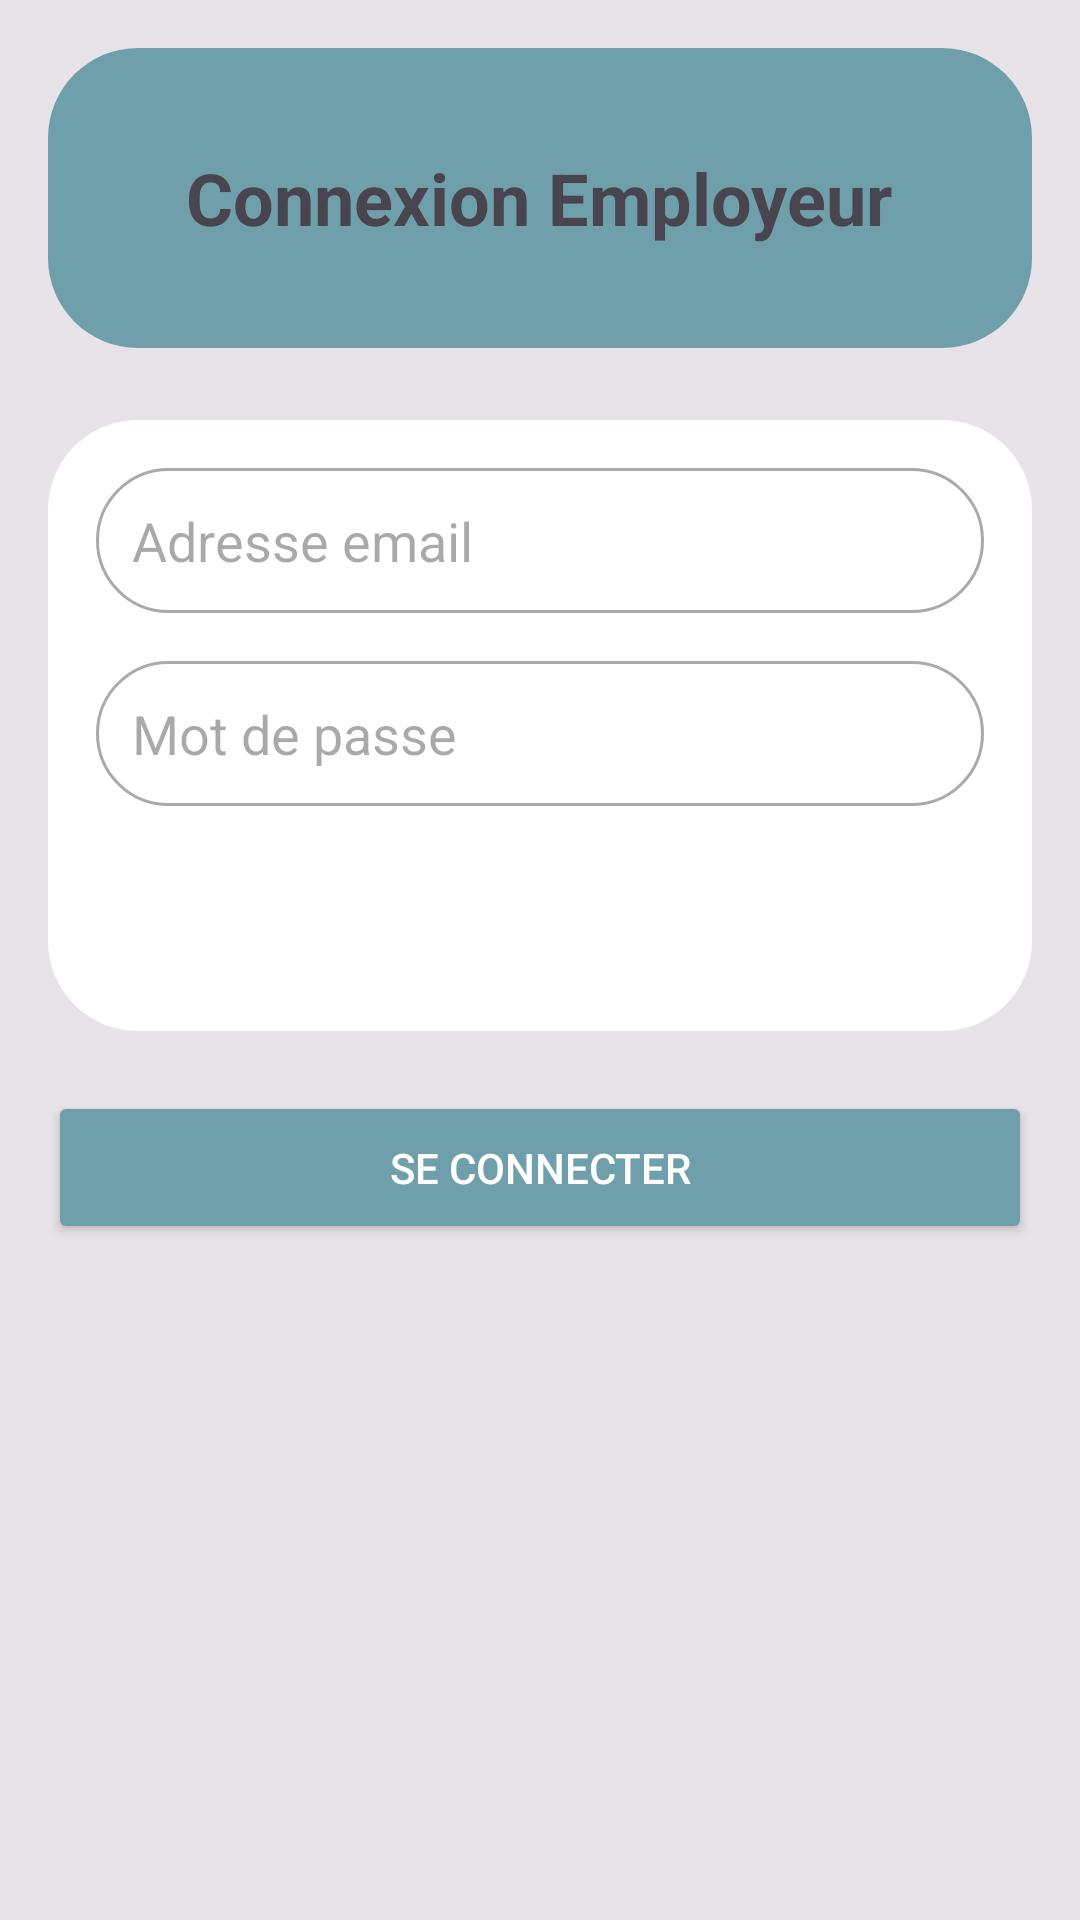

Write the Android layout XML for this screen, with the resource values it uses.
<!-- AndroidManifest.xml: application theme Theme.ADMDInterim -->
<!-- res/layout/activity_connexion_employeur.xml -->
<?xml version="1.0" encoding="utf-8"?>
<LinearLayout xmlns:android="http://schemas.android.com/apk/res/android"
    android:layout_width="match_parent"
    android:layout_height="match_parent"
    android:orientation="vertical"
    android:padding="16dp"
    android:background="@color/grey">

    <FrameLayout
        android:layout_width="match_parent"
        android:layout_height="100dp"
        android:background="@drawable/rounded_button"
        android:backgroundTint="@color/lightblue"
        android:padding="16dp"
        android:layout_marginBottom="24dp">

        <TextView
            android:layout_width="wrap_content"
            android:layout_height="wrap_content"
            android:text="Connexion Employeur"
            android:textSize="24sp"
            android:textStyle="bold"
            android:layout_gravity="center" />

    </FrameLayout>

    <LinearLayout
        android:layout_width="match_parent"
        android:layout_height="wrap_content"
        android:background="@drawable/rounded_button"
        android:backgroundTint="@color/white"
        android:padding="16dp"
        android:orientation="vertical">

        <EditText
            android:id="@+id/editText_email"
            android:layout_width="match_parent"
            android:layout_height="wrap_content"
            android:hint="Adresse email"
            android:inputType="textEmailAddress"
            android:padding="12dp"
            android:background="@drawable/rounded_edittext_background"
            android:layout_marginBottom="16dp" />

        <EditText
            android:id="@+id/editTextPassword"
            android:layout_width="match_parent"
            android:layout_height="wrap_content"
            android:hint="Mot de passe"
            android:inputType="textPassword"
            android:padding="12dp"
            android:background="@drawable/rounded_edittext_background"
            android:layout_marginBottom="16dp" />

        <TextView
            android:id="@+id/textViewToggle"
            android:layout_width="wrap_content"
            android:layout_height="wrap_content"
            android:drawableEnd="@drawable/ic_visibility_off"
            android:clickable="true"
            android:focusable="true"
            android:padding="12dp"
            android:layout_gravity="end"/>

    </LinearLayout>

    <Button
        android:id="@+id/button_connexion"
        android:layout_width="match_parent"
        android:layout_height="wrap_content"
        android:text="Se connecter"
        android:textColor="@android:color/white"
        android:backgroundTint="@color/lightblue"
        android:padding="16dp"
        android:layout_marginTop="20dp" />

</LinearLayout>
<!-- resources referenced by this layout -->
<resources>
  <color name="grey">#52B8B8B8</color>
  <color name="lightblue">#6F9FAA</color>
  <color name="white">#FFFFFFFF</color>
  <!-- drawable rounded_button (drawable) -->
  <?xml version="1.0" encoding="utf-8"?>
  <shape xmlns:android="http://schemas.android.com/apk/res/android"
      android:shape="rectangle">
      <solid android:color="@color/lightblue" />
      <corners android:radius="30dp" /> 
  </shape>
  <!-- drawable rounded_edittext_background (drawable) -->
  <?xml version="1.0" encoding="utf-8"?>
  <shape xmlns:android="http://schemas.android.com/apk/res/android"
      android:shape="rectangle">
  
      <solid android:color="@android:color/white" /> 
      <corners android:radius="50dp" /> 
      <stroke
          android:width="1dp"
          android:color="@android:color/darker_gray" /> 
  
  </shape>
  <style name="Theme.ADMDInterim" parent="Base.Theme.ADMDInterim" />
  <style name="Base.Theme.ADMDInterim" parent="Theme.Material3.DayNight.NoActionBar">
          
          
      </style>
</resources>
